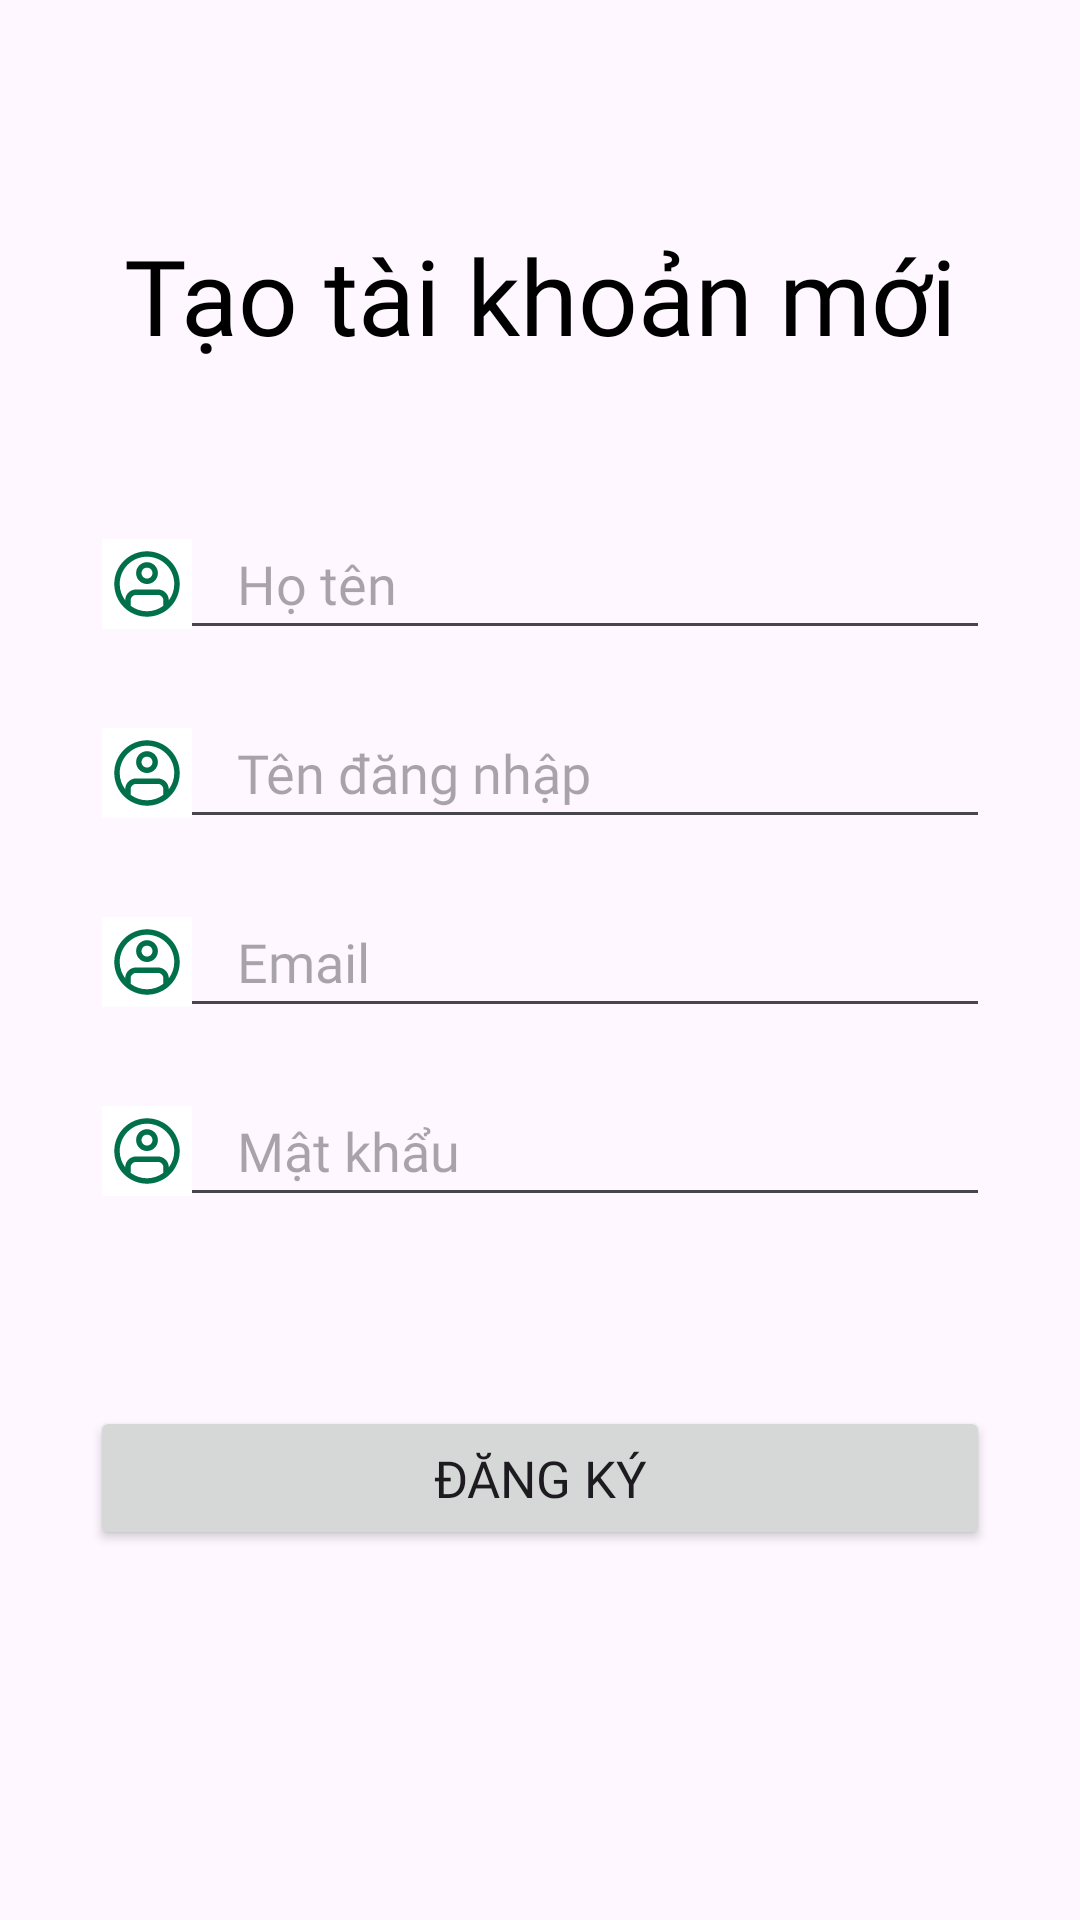

Here is an Android app screen rendered from its layout file. Give the layout XML and the strings, colors and styles it references.
<!-- AndroidManifest.xml: application theme Theme.ỨngDụngGiaoĐồĂn -->
<!-- res/layout/register_fragment.xml -->
<?xml version="1.0" encoding="utf-8"?>
<RelativeLayout xmlns:android="http://schemas.android.com/apk/res/android"
    xmlns:tools="http://schemas.android.com/tools"
    android:layout_width="match_parent"
    android:layout_height="match_parent"
    tools:context=".fragment.RegisterFragment">

    
    <TextView
        android:id="@+id/register_title"
        android:layout_width="match_parent"
        android:layout_height="wrap_content"
        android:layout_marginHorizontal="30dp"
        android:layout_marginTop="75dp"
        android:fontFamily="@font/nbold"
        android:gravity="center"
        android:text="Tạo tài khoản mới"
        android:textColor="@color/black"
        android:textSize="35dp" />

    <LinearLayout
        android:id="@+id/register_linear1"
        android:layout_width="match_parent"
        android:layout_height="wrap_content"
        android:layout_below="@id/register_title"
        android:layout_marginVertical="40dp"
        android:layout_marginHorizontal="30dp"
        android:orientation="vertical">

        <EditText
            android:fontFamily="@font/nmedium"
            android:id="@+id/register_full_name"
            android:layout_width="match_parent"
            android:layout_height="wrap_content"
            android:layout_marginVertical="8dp"
            android:drawableStart="@drawable/ic_account_copper"
            android:drawablePadding="15dp"
            android:ems="10"
            android:hint="Họ tên"
            android:inputType="textEmailAddress" />

        <EditText
            android:fontFamily="@font/nmedium"
            android:id="@+id/register_username"
            android:layout_width="match_parent"
            android:layout_height="wrap_content"
            android:layout_marginVertical="8dp"
            android:drawableStart="@drawable/ic_account_copper"
            android:drawablePadding="15dp"
            android:ems="10"
            android:hint="Tên đăng nhập "
            android:inputType="textEmailAddress" />

        <EditText
            android:fontFamily="@font/nmedium"
            android:id="@+id/register_email"
            android:layout_width="match_parent"
            android:layout_height="wrap_content"
            android:layout_marginVertical="8dp"
            android:drawableStart="@drawable/ic_account_copper"
            android:drawablePadding="15dp"
            android:ems="10"
            android:hint="Email"
            android:inputType="textEmailAddress"
            />

        <EditText
            android:fontFamily="@font/nmedium"
            android:id="@+id/register_password"
            android:layout_width="match_parent"
            android:layout_height="wrap_content"
            android:layout_marginVertical="8dp"
            android:drawableStart="@drawable/ic_account_copper"
            android:drawablePadding="15dp"
            android:ems="10"
            android:hint="Mật khẩu"
            android:inputType="textPassword" />

    </LinearLayout>

    <androidx.appcompat.widget.AppCompatButton
        android:fontFamily="@font/nmedium"
        android:id="@+id/register_button_register"
        style="@style/ButtonCoklat"
        android:layout_width="match_parent"
        android:layout_height="wrap_content"
        android:layout_below="@id/register_linear1"
        android:layout_marginHorizontal="30dp"
        android:layout_marginTop="15dp"
        android:textSize="17sp"
        android:text="đăng ký" />

</RelativeLayout>
<!-- resources referenced by this layout -->
<resources>
  <color name="black">#FF000000</color>
  <!-- drawable ic_account_copper (drawable) -->
  <vector xmlns:android="http://schemas.android.com/apk/res/android"
      android:width="30dp"
      android:height="30dp"
      android:viewportWidth="1000"
      android:viewportHeight="1000">
      <path
          android:pathData="M0,0h1000v1000h-1000z"
          android:fillColor="#ffffff"/>
      <path
          android:pathData="M500,257.6c-66.9,0 -121.2,54.3 -121.2,121.2C378.8,445.7 433.1,500 500,500s121.2,-54.3 121.2,-121.2C621.2,311.8 566.9,257.6 500,257.6zM500,439.4c-33.5,0 -60.6,-27.1 -60.6,-60.6S466.5,318.2 500,318.2s60.6,27.1 60.6,60.6S533.5,439.4 500,439.4z"
          android:strokeLineJoin="miter"
          android:strokeWidth="9.1"
          android:fillColor="#00704A"
          android:fillType="nonZero"
          android:strokeColor="#00000000"
          android:strokeLineCap="butt"/>
      <path
          android:pathData="M500,136.4c-200.8,0 -363.6,162.8 -363.6,363.6C136.4,700.8 299.2,863.6 500,863.6c200.8,0 363.6,-162.8 363.6,-363.6C863.6,299.2 700.8,136.4 500,136.4zM318.2,742L318.2,681.8c0,-33.5 27.1,-60.6 60.6,-60.6l242.4,0C654.7,621.2 681.8,648.3 681.8,681.8l0,60.2c-50.7,38.1 -113.5,61 -181.8,61S368.8,780.2 318.2,742zM742.4,681.3c-0.3,-66.7 -54.4,-120.7 -121.2,-120.7L378.8,560.6c-66.8,0 -120.9,54 -121.2,120.7c-37.9,-50.6 -60.7,-113.3 -60.7,-181.3c0,-167.4 135.7,-303 303,-303c167.3,0 303,135.7 303,303C803,568.1 780.3,630.7 742.4,681.3z"
          android:strokeLineJoin="miter"
          android:strokeWidth="9.1"
          android:fillColor="#00704A"
          android:fillType="nonZero"
          android:strokeColor="#00000000"
          android:strokeLineCap="butt"/>
  </vector>
  <style name="Theme.ỨngDụngGiaoĐồĂn" parent="Base.Theme.ỨngDụngGiaoĐồĂn" />
  <style name="Base.Theme.ỨngDụngGiaoĐồĂn" parent="Theme.Material3.DayNight.NoActionBar">
          
          
      </style>
</resources>
